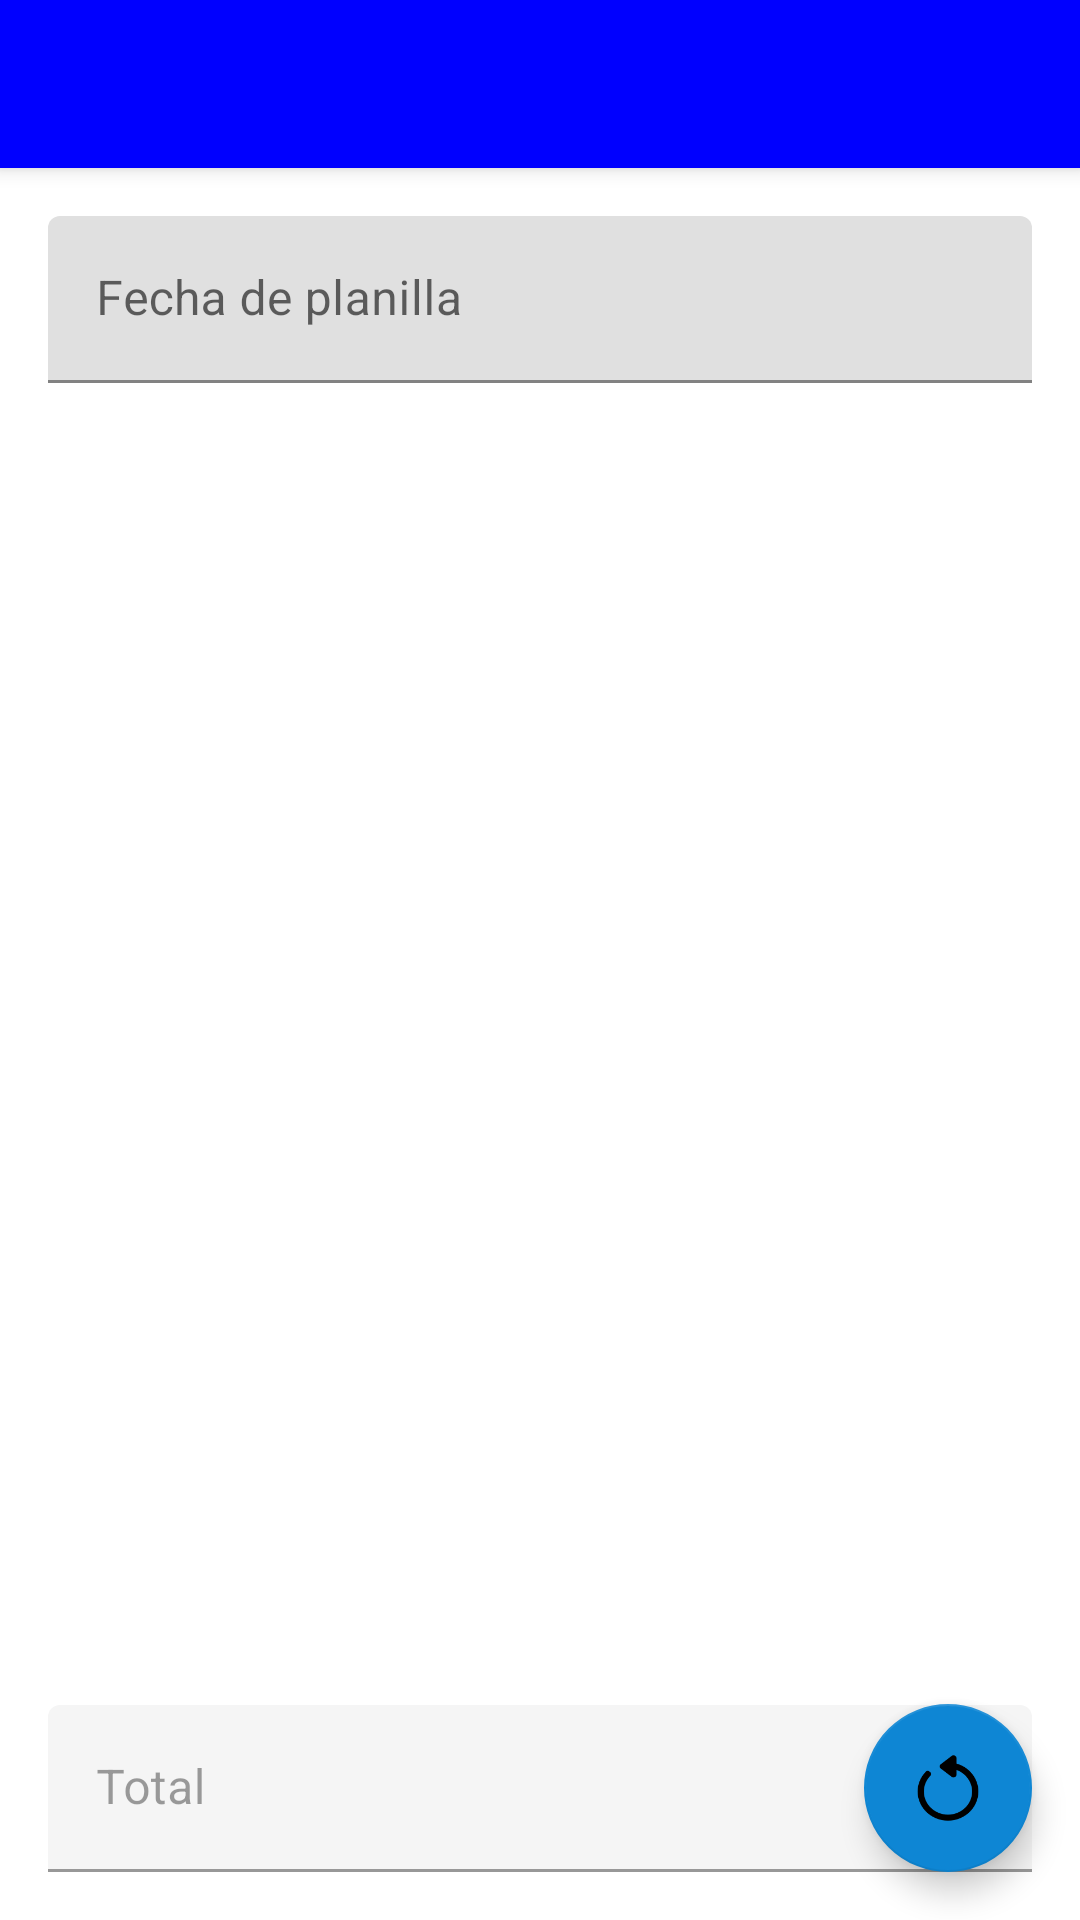

Here is an Android app screen rendered from its layout file. Give the layout XML and the strings, colors and styles it references.
<!-- AndroidManifest.xml: activity theme Theme.SysSales.NoActionBar -->
<!-- res/layout/activity_collection_sheet.xml -->
<?xml version="1.0" encoding="utf-8"?>
<androidx.coordinatorlayout.widget.CoordinatorLayout xmlns:android="http://schemas.android.com/apk/res/android"
    xmlns:app="http://schemas.android.com/apk/res-auto"
    xmlns:tools="http://schemas.android.com/tools"
    android:layout_width="match_parent"
    android:layout_height="match_parent"
    tools:context=".CollectionSheetActivity">

    <com.google.android.material.appbar.AppBarLayout
        android:layout_width="match_parent"
        android:layout_height="wrap_content"
        android:theme="@style/Theme.SysSales.AppBarOverlay">

        <androidx.appcompat.widget.Toolbar
            android:id="@+id/toolbar"
            android:layout_width="match_parent"
            android:layout_height="?attr/actionBarSize"
            android:background="?attr/colorPrimary"
            android:visibility="visible"
            app:popupTheme="@style/Theme.SysSales.PopupOverlay" />

    </com.google.android.material.appbar.AppBarLayout>

    <include layout="@layout/content_collection_sheet" />

    <com.google.android.material.floatingactionbutton.FloatingActionButton
        android:id="@+id/fab"
        android:layout_width="wrap_content"
        android:layout_height="wrap_content"
        android:layout_gravity="bottom|end"
        android:layout_margin="@dimen/fab_margin"
        app:srcCompat="@drawable/reload" />

</androidx.coordinatorlayout.widget.CoordinatorLayout>
<!-- res/layout/content_collection_sheet.xml (included above) -->
<?xml version="1.0" encoding="utf-8"?>
<androidx.constraintlayout.widget.ConstraintLayout xmlns:android="http://schemas.android.com/apk/res/android"
    xmlns:app="http://schemas.android.com/apk/res-auto"
    xmlns:tools="http://schemas.android.com/tools"
    android:layout_width="match_parent"
    android:layout_height="match_parent"
    android:padding="@dimen/appbar_padding"
    app:layout_behavior="@string/appbar_scrolling_view_behavior">

    <LinearLayout
        android:id="@+id/linearLayout1"
        android:layout_width="match_parent"
        android:layout_height="wrap_content"
        android:orientation="vertical"
        app:layout_constraintEnd_toEndOf="parent"
        app:layout_constraintStart_toStartOf="parent"
        app:layout_constraintTop_toTopOf="parent">

        <com.google.android.material.textfield.TextInputLayout
            android:layout_width="match_parent"
            android:layout_height="wrap_content">

            <com.google.android.material.textfield.TextInputEditText
                android:id="@+id/etCollectionSheetDate_CollectionSheetActivity"
                android:layout_width="match_parent"
                android:layout_height="wrap_content"
                android:clickable="true"
                android:focusable="false"
                android:hint="@string/collection_sheet_date"
                android:inputType="datetime" />
        </com.google.android.material.textfield.TextInputLayout>

    </LinearLayout>

    <LinearLayout
        android:layout_width="match_parent"
        android:layout_height="0dp"
        android:layout_marginTop="8dp"
        android:layout_marginBottom="8dp"
        android:orientation="vertical"
        app:layout_constraintBottom_toTopOf="@+id/linearLayout6"
        app:layout_constraintEnd_toEndOf="parent"
        app:layout_constraintStart_toStartOf="parent"
        app:layout_constraintTop_toBottomOf="@+id/linearLayout1">

        <TextView
            android:id="@+id/tvItemsCount_CollectionSheetActivity"
            android:layout_width="match_parent"
            android:layout_height="wrap_content"
            android:gravity="right"
            android:paddingEnd="20dp"
            android:paddingRight="20dp"
            android:textStyle="italic" />

        <GridView
            android:id="@+id/gvData_CollectionSheetActivity"
            android:layout_width="match_parent"
            android:layout_height="match_parent" />

    </LinearLayout>

    <LinearLayout
        android:id="@+id/linearLayout6"
        android:layout_width="match_parent"
        android:layout_height="wrap_content"
        android:orientation="vertical"
        app:layout_constraintBottom_toBottomOf="parent"
        tools:layout_editor_absoluteX="16dp">

        <com.google.android.material.textfield.TextInputLayout
            android:layout_width="match_parent"
            android:layout_height="wrap_content"
            android:enabled="false">

            <com.google.android.material.textfield.TextInputEditText
                android:id="@+id/etTotalCollectionSales_CollectionSheetActivity"
                android:layout_width="match_parent"
                android:layout_height="wrap_content"
                android:hint="@string/total"
                android:inputType="numberDecimal" />
        </com.google.android.material.textfield.TextInputLayout>
    </LinearLayout>
</androidx.constraintlayout.widget.ConstraintLayout>
<!-- resources referenced by this layout -->
<resources>
  <dimen name="appbar_padding">16dp</dimen>
  <dimen name="fab_margin">16dp</dimen>
  <!-- drawable reload: png bitmap (drawable, 2753 bytes) -->
  <string name="collection_sheet_date">Fecha de planilla</string>
  <string name="total">Total</string>
  <style name="Theme.SysSales.AppBarOverlay" parent="ThemeOverlay.AppCompat.Dark.ActionBar" />
  <style name="Theme.SysSales.PopupOverlay" parent="ThemeOverlay.AppCompat.Light" />
  <style name="Theme.SysSales.NoActionBar">
          <item name="windowActionBar">false</item>
          <item name="windowNoTitle">true</item>
      </style>
</resources>
